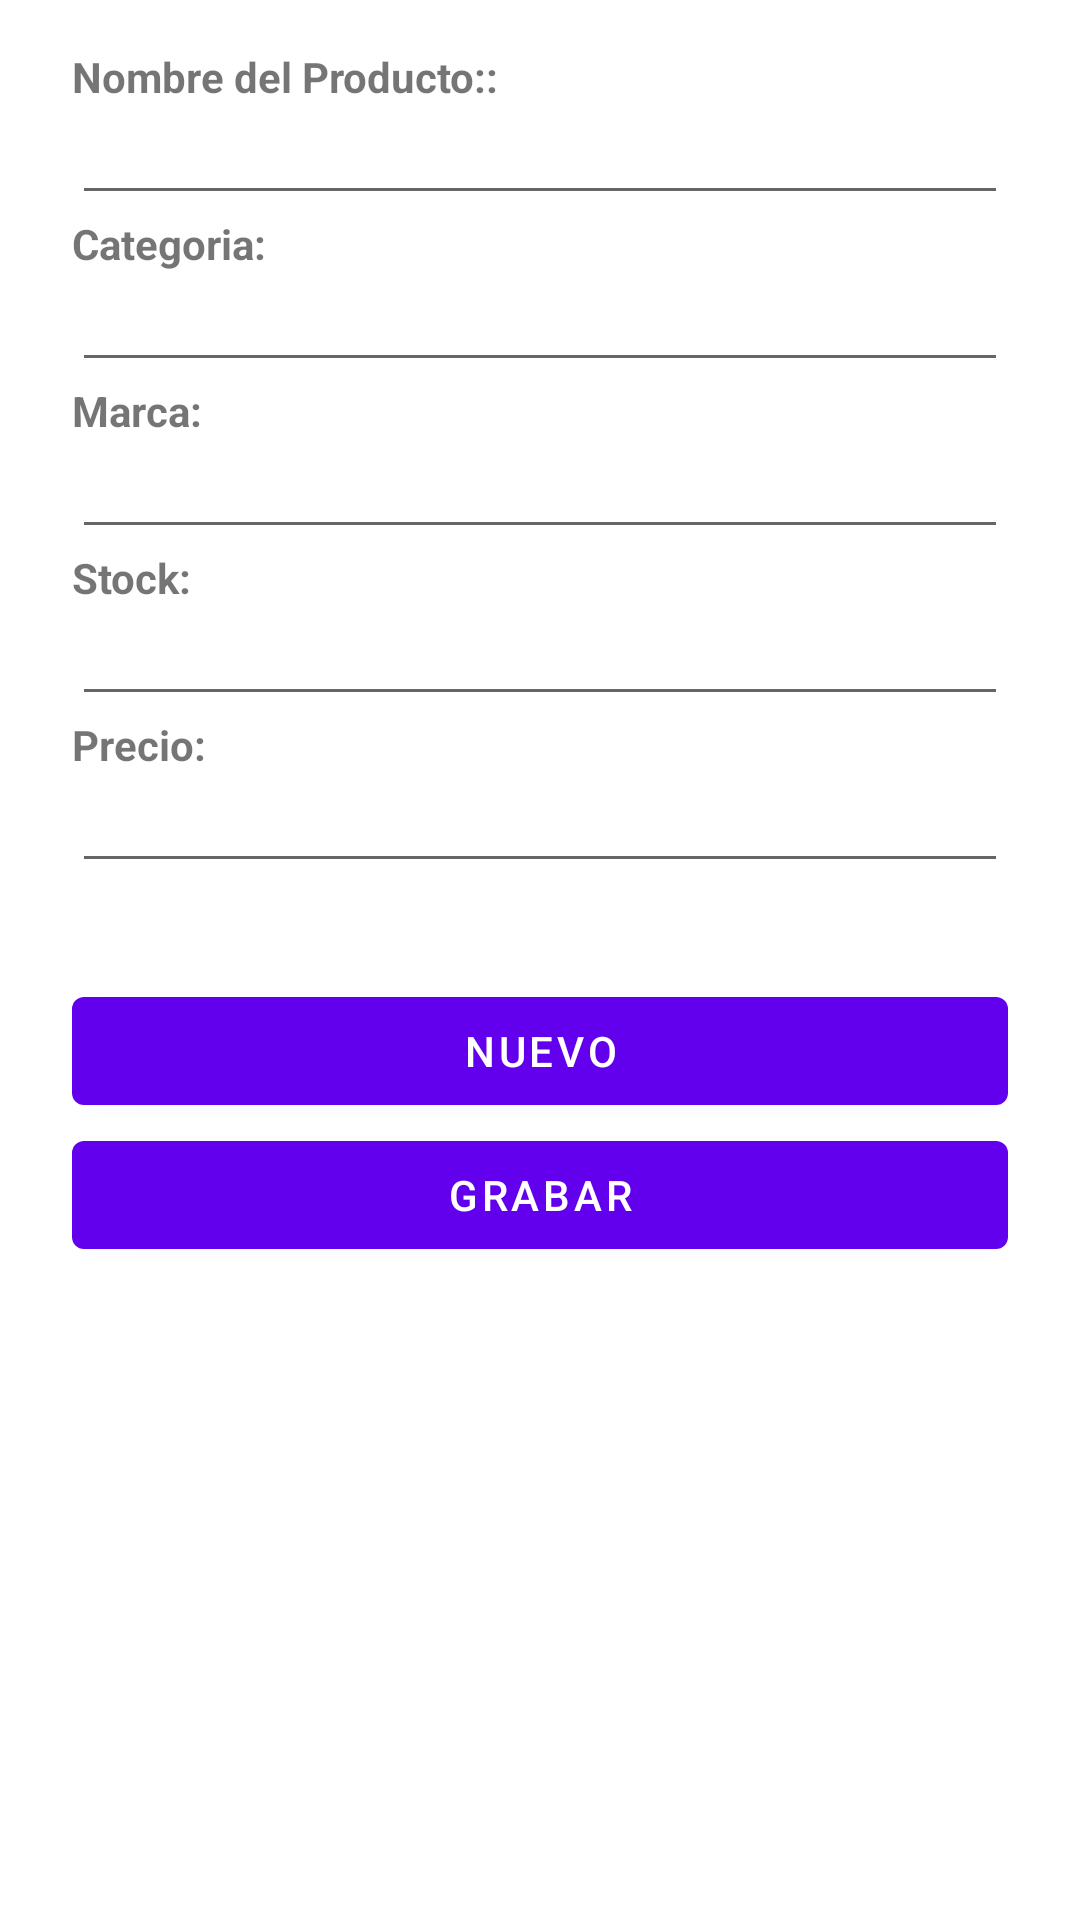

Write the Android layout XML for this screen, with the resource values it uses.
<!-- AndroidManifest.xml: application theme AppTemamainTercero -->
<!-- res/layout/fragment_agregar_producto.xml -->
<?xml version="1.0" encoding="utf-8"?>
<FrameLayout xmlns:android="http://schemas.android.com/apk/res/android"
    xmlns:tools="http://schemas.android.com/tools"
    android:layout_width="match_parent"
    android:layout_height="match_parent"
    tools:context=".Fragment.AgregarProducto">

    <LinearLayout
        android:layout_width="match_parent"
        android:layout_height="match_parent"
        android:layout_marginStart="24dp"
        android:layout_marginTop="16dp"
        android:layout_marginEnd="24dp"
        android:orientation="vertical">

        <TextView
            android:id="@+id/textView"
            android:textStyle="bold"
            android:layout_width="match_parent"
            android:layout_height="wrap_content"
            android:layout_marginBottom="-5dp"
            android:text="Nombre del Producto::" />

        <EditText
            android:id="@+id/edtIngresarNombreProducto"
            android:layout_width="match_parent"
            android:layout_height="wrap_content"
            android:ems="10"
            android:inputType="textPersonName" />

        <TextView
            android:id="@+id/textView2"
            android:layout_width="match_parent"
            android:layout_height="wrap_content"
            android:textStyle="bold"
            android:layout_marginBottom="-5dp"
            android:text="Categoria:" />

        <EditText
            android:id="@+id/edtIngresarCategoria"
            android:layout_width="match_parent"
            android:layout_height="wrap_content"
            android:ems="10"
            android:inputType="textPersonName" />

        <TextView
            android:id="@+id/textView3"
            android:layout_width="match_parent"
            android:layout_height="wrap_content"
            android:textStyle="bold"
            android:layout_marginBottom="-5dp"
            android:text="Marca:" />

        <EditText
            android:id="@+id/edtIngresarMarca"
            android:layout_width="match_parent"
            android:layout_height="wrap_content"
            android:ems="10"
            android:inputType="textPersonName" />

        <TextView
            android:id="@+id/textView4"
            android:layout_width="match_parent"
            android:layout_height="wrap_content"
            android:textStyle="bold"
            android:layout_marginBottom="-5dp"
            android:text="Stock:" />

        <EditText
            android:id="@+id/edtIngresarStock"
            android:layout_width="match_parent"
            android:layout_height="wrap_content"
            android:ems="10"
            android:inputType="number" />

        <TextView
            android:id="@+id/textView5"
            android:layout_width="match_parent"
            android:layout_height="wrap_content"
            android:textStyle="bold"
            android:layout_marginBottom="-5dp"
            android:text="Precio:" />

        <EditText
            android:id="@+id/edtIngresarPrecio"
            android:layout_width="match_parent"
            android:layout_height="wrap_content"
            android:ems="10"
            android:inputType="number" />

        <LinearLayout
            android:layout_width="match_parent"
            android:layout_height="wrap_content"
            android:layout_marginTop="32dp"
            android:orientation="vertical">

            <Button
                android:id="@+id/btnNuevoProducto"
                android:layout_width="match_parent"
                android:layout_height="match_parent"
                android:layout_weight="1"
                android:text="Nuevo" />

            <Button
                android:id="@+id/btnGrabarProducto"
                android:layout_width="match_parent"
                android:layout_height="wrap_content"
                android:layout_weight="1"
                android:text="Grabar" />

        </LinearLayout>

    </LinearLayout>

</FrameLayout>
<!-- resources referenced by this layout -->
<resources>
  <style name="AppTemamainTercero" parent="Theme.MaterialComponents.DayNight.NoActionBar">
          
          <item name="colorPrimary">@color/purple_500</item>
          <item name="colorPrimaryVariant">@color/purple_700</item>
          <item name="colorOnPrimary">@color/white</item>
          
          <item name="colorSecondary">@color/teal_200</item>
          <item name="colorSecondaryVariant">@color/teal_700</item>
          <item name="colorOnSecondary">@color/black</item>
          
          <item name="android:statusBarColor" tools:targetApi="l">?attr/colorPrimaryVariant</item>
          
      </style>
  <color name="purple_500">#FF6200EE</color>
  <color name="purple_700">#FF3700B3</color>
  <color name="white">#FFFFFFFF</color>
  <color name="teal_200">#FF03DAC5</color>
  <color name="teal_700">#FF018786</color>
  <color name="black">#FF000000</color>
</resources>
